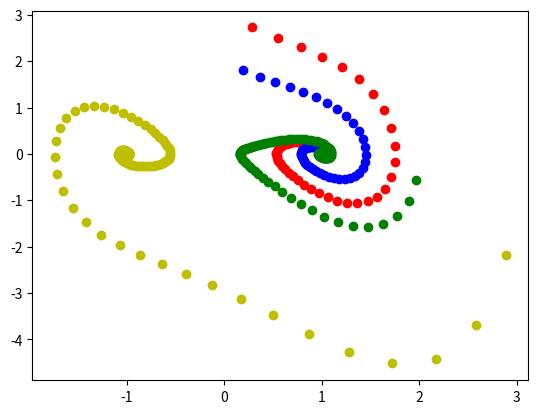

Here is the Python script that generated this plot:

from scipy.integrate import ode
import matplotlib.pyplot as plt

c = 1

def f(t,x, arg1):
    return [ x[1], -c * x[1] + x[0] - x[0]**3]

def jac(t, x, arg1):
    return [[0, 1], [ 1-3*x[0]**2,-c]]


def RobIsInt(t0,x0,style):
    r = ode(f, jac).set_integrator('dopri5')
    r.set_initial_value( x0, t0).set_f_params(2.0).set_jac_params(2.0)
    t1 = 100
    dt = 0.1

    while r.successful() and r.t < t1:
        temp = r.integrate(r.t+dt)
        #print(r.t+dt, temp)
        plt.plot(temp[0], temp[1],style)

plt.figure()
RobIsInt(0,[0,3],'ro')
RobIsInt(0,[0,2],'bo')
RobIsInt(0,[2,0],'go')
RobIsInt(0,[3,0],'yo')
plt.show()
